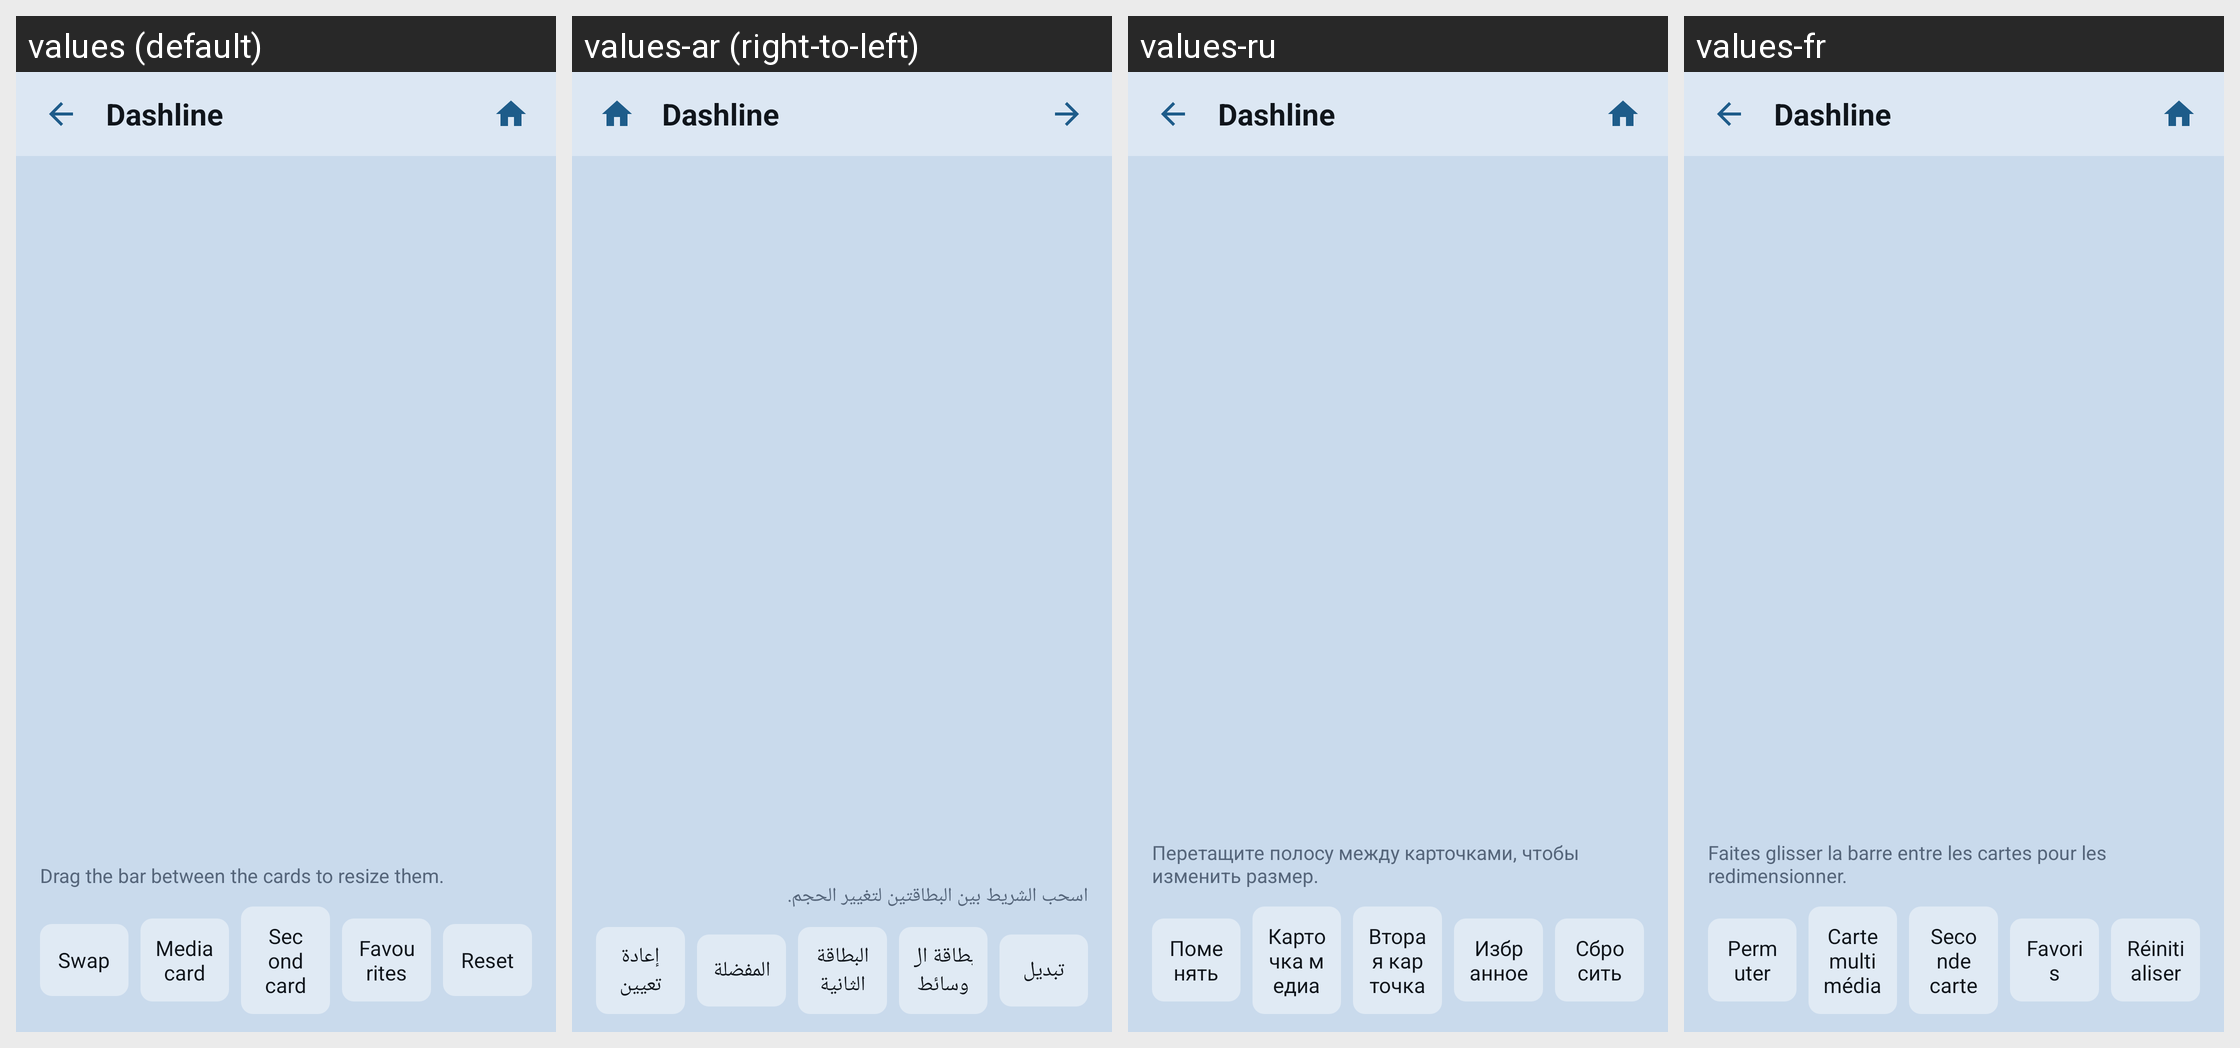

For this localized Android screen grid, give each drawn string resource with its value in every locale shown.
Android screen res/layout/activity_customize.xml rendered under 4 locales, left to right: values (default), values-ar (right-to-left), values-ru, values-fr. Device: Nexus 5 (rendered at 1080×1920; each locale shown at half size, 540×960, under a caption strip naming it); theme Theme.RadioLauncher.
Other locales in the repository, not shown: values-de, values-es, values-it, values-pt, values-tr, values-zh.
Strings drawn on this screen, with the default value and each locale's value (text and hints the layout hard-codes, and strings that could not be matched under every locale, appear in the picture but are not listed):

customize_hint
  values: Drag the bar between the cards to resize them.
  values-ar: اسحب الشريط بين البطاقتين لتغيير الحجم.
  values-ru: Перетащите полосу между карточками, чтобы изменить размер.
  values-fr: Faites glisser la barre entre les cartes pour les redimensionner.

customize_swap
  values: Swap
  values-ar: تبديل
  values-ru: Поменять
  values-fr: Permuter

customize_media_card
  values: Media card
  values-ar: بطاقة الوسائط
  values-ru: Карточка медиа
  values-fr: Carte multimédia

customize_second_card
  values: Second card
  values-ar: البطاقة الثانية
  values-ru: Вторая карточка
  values-fr: Seconde carte

customize_favorites
  values: Favourites
  values-ar: المفضلة
  values-ru: Избранное
  values-fr: Favoris

customize_reset
  values: Reset
  values-ar: إعادة تعيين
  values-ru: Сбросить
  values-fr: Réinitialiser

app_name
  values: Dashline
  values-ar: Dashline
  values-ru: Dashline
  values-fr: Dashline
